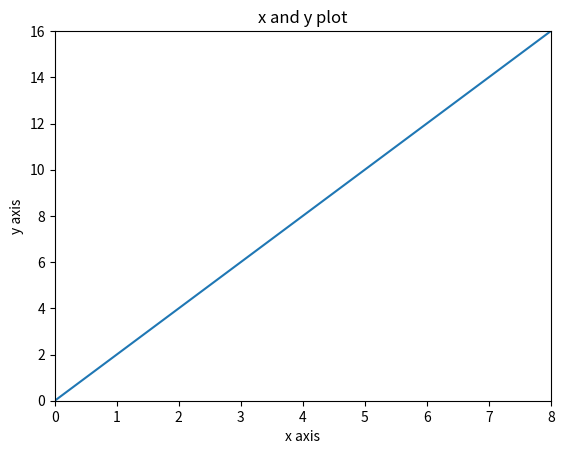

This chart was generated by the following Python code:
'''
[redacted]
Date: March 27, 2023
Notes
    - When using a text editor instead of jupyter notebook: use plt.show() to display the plot
    - plt.show() shows 1 plot at a time. to see the next one, simply close the first one
'''

import numpy as np
import matplotlib.pyplot as plt 

x = np.arange(0,10)
y = x * 2

# Plot 
plt.plot(x,y)
plt.title('x and y plot')
plt.xlabel('x axis')
plt.ylabel('y axis')
plt.xlim(0, 8) # lower and upper limit on x axis
plt.ylim(0, 16) # lower and upper limit on y axis
plt.savefig('D:\\coding\\udemy\\python_datascience_machine_learning\\Matplotlib\\lessons\\images\\myexamplelot.png') # Save figure. Can be any image file type
plt.show()